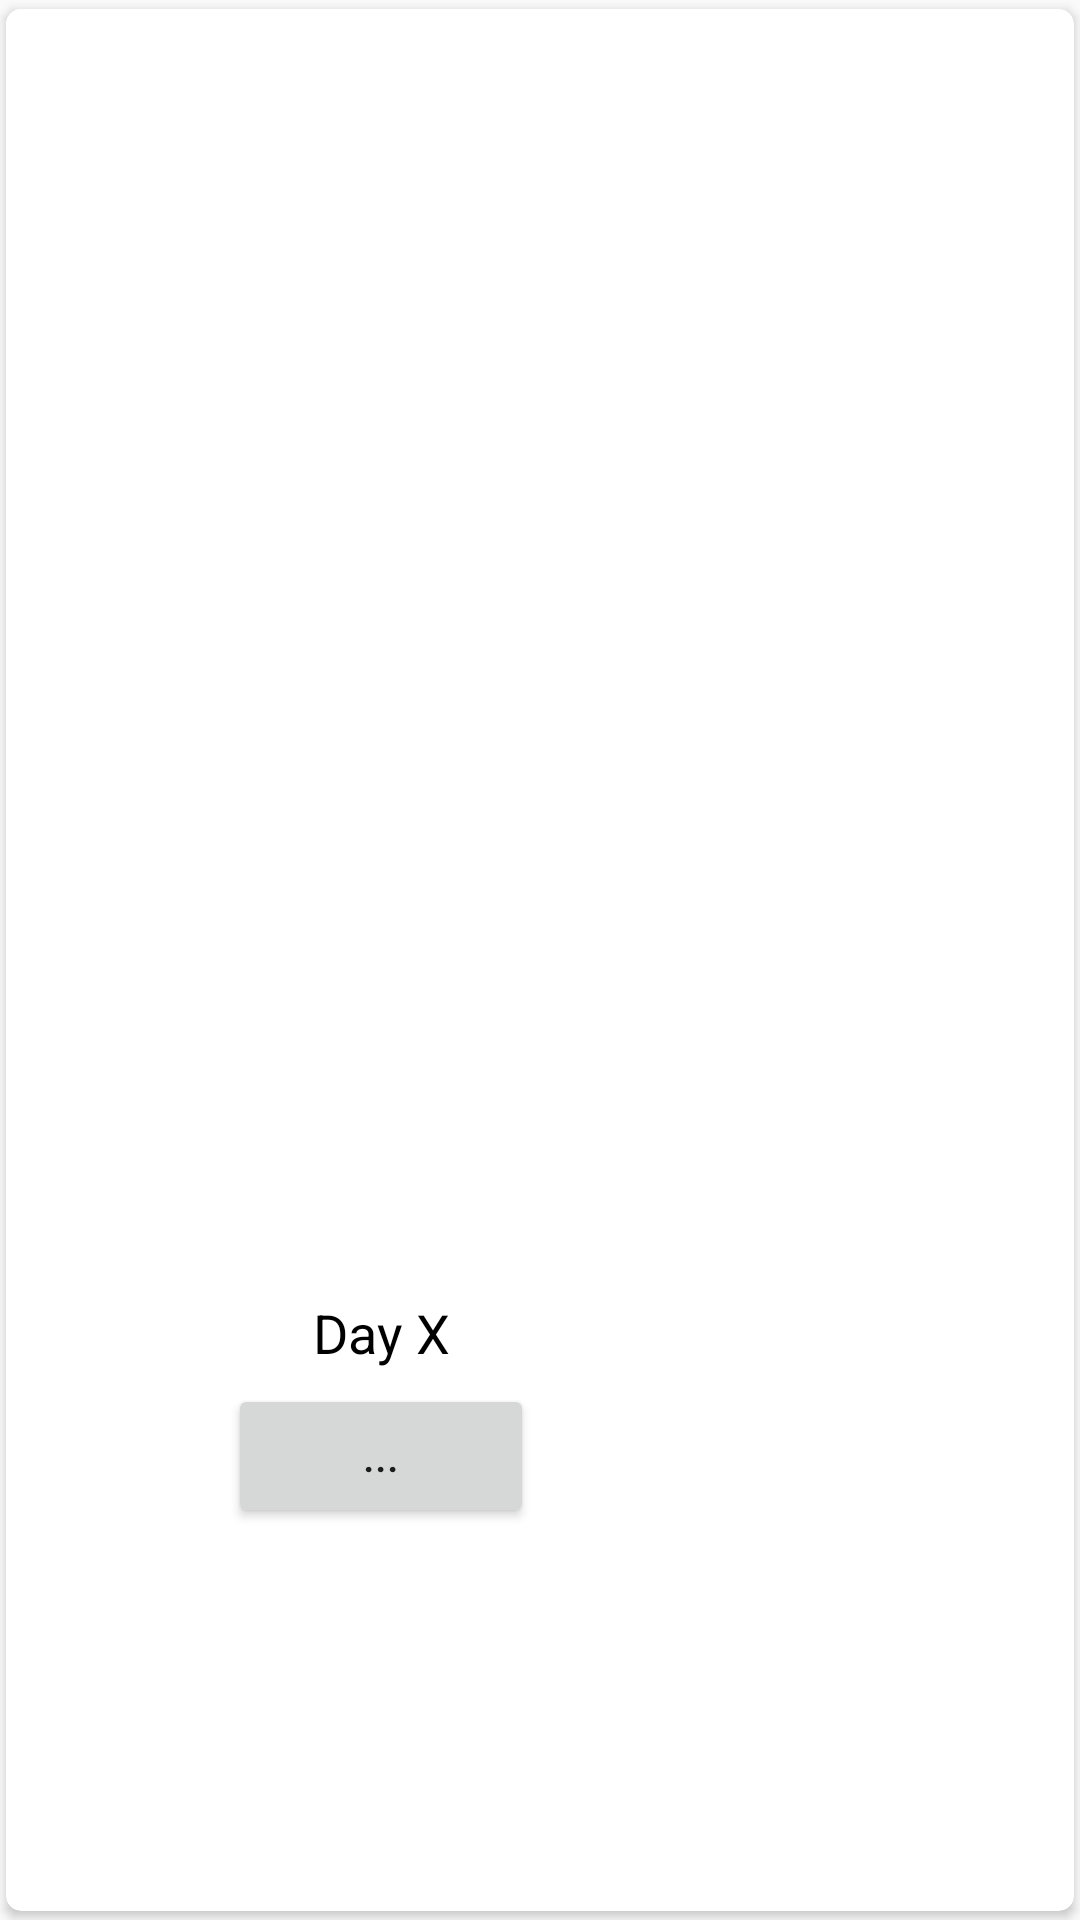

Reconstruct the res/layout file that produces this screen, plus the resources it refers to.
<!-- AndroidManifest.xml: application theme AppTheme -->
<!-- res/layout/feed_row_card.xml -->
<?xml version="1.0" encoding="utf-8"?>
<android.support.v7.widget.CardView xmlns:android="http://schemas.android.com/apk/res/android"
    xmlns:app="http://schemas.android.com/apk/res-auto"
    xmlns:tools="http://schemas.android.com/tools"
    android:id="@+id/feedRowCard"
    android:layout_width="match_parent"
    android:layout_height="wrap_content"
    android:orientation="horizontal"
    app:cardCornerRadius="5dp"
    app:cardPreventCornerOverlap="false"
    app:cardUseCompatPadding="true">

    <android.support.constraint.ConstraintLayout
        android:layout_width="wrap_content"
        android:layout_height="wrap_content"
        android:background="@android:color/white"
        android:orientation="vertical">

        <ImageView
            android:id="@+id/singleFeedImage"
            android:layout_width="250dp"
            android:layout_height="400dp"
            android:layout_marginTop="16dp"
            android:scaleType="fitCenter"
            app:layout_constraintTop_toTopOf="parent"
            tools:layout_editor_absoluteX="0dp"
            android:contentDescription=""
            tools:ignore="ContentDescription,MissingConstraints" />


        <TextView
            android:id="@+id/dayTitle"
            android:layout_width="0dp"
            android:layout_height="wrap_content"
            android:layout_marginEnd="8dp"
            android:layout_marginLeft="8dp"
            android:layout_marginRight="8dp"
            android:layout_marginStart="8dp"
            android:layout_marginTop="8dp"
            android:gravity="center"
            android:padding="5dp"
            android:text="Day X"
            android:textColor="@android:color/black"
            android:textSize="18sp"
            app:layout_constraintHorizontal_bias="0.25"
            app:layout_constraintLeft_toLeftOf="parent"
            app:layout_constraintRight_toRightOf="parent"
            app:layout_constraintTop_toBottomOf="@+id/singleFeedImage"
            tools:layout_constraintLeft_creator="1"
            tools:layout_constraintRight_creator="1" />

        <Button
            android:id="@+id/dotButton"
            android:layout_width="102dp"
            android:layout_height="48dp"
            android:maxHeight="34dp"
            android:text="@string/three_dots"
            app:layout_constraintLeft_toLeftOf="parent"
            app:layout_constraintRight_toRightOf="parent"
            app:layout_constraintTop_toBottomOf="@+id/dayTitle" />


    </android.support.constraint.ConstraintLayout>

</android.support.v7.widget.CardView>
<!-- resources referenced by this layout -->
<resources>
  <string name="three_dots">...</string>
  <style name="AppTheme" parent="Theme.AppCompat.Light">
          
          <item name="colorPrimary">@color/lightOrange</item>
          <item name="colorPrimaryDark">@color/darkOrange</item>
          <item name="colorAccent">@color/colorAccent</item>
  
      </style>
  <color name="lightOrange">#ff9334</color>
  <color name="darkOrange">#f87401</color>
  <color name="colorAccent">#ffffff</color>
</resources>
